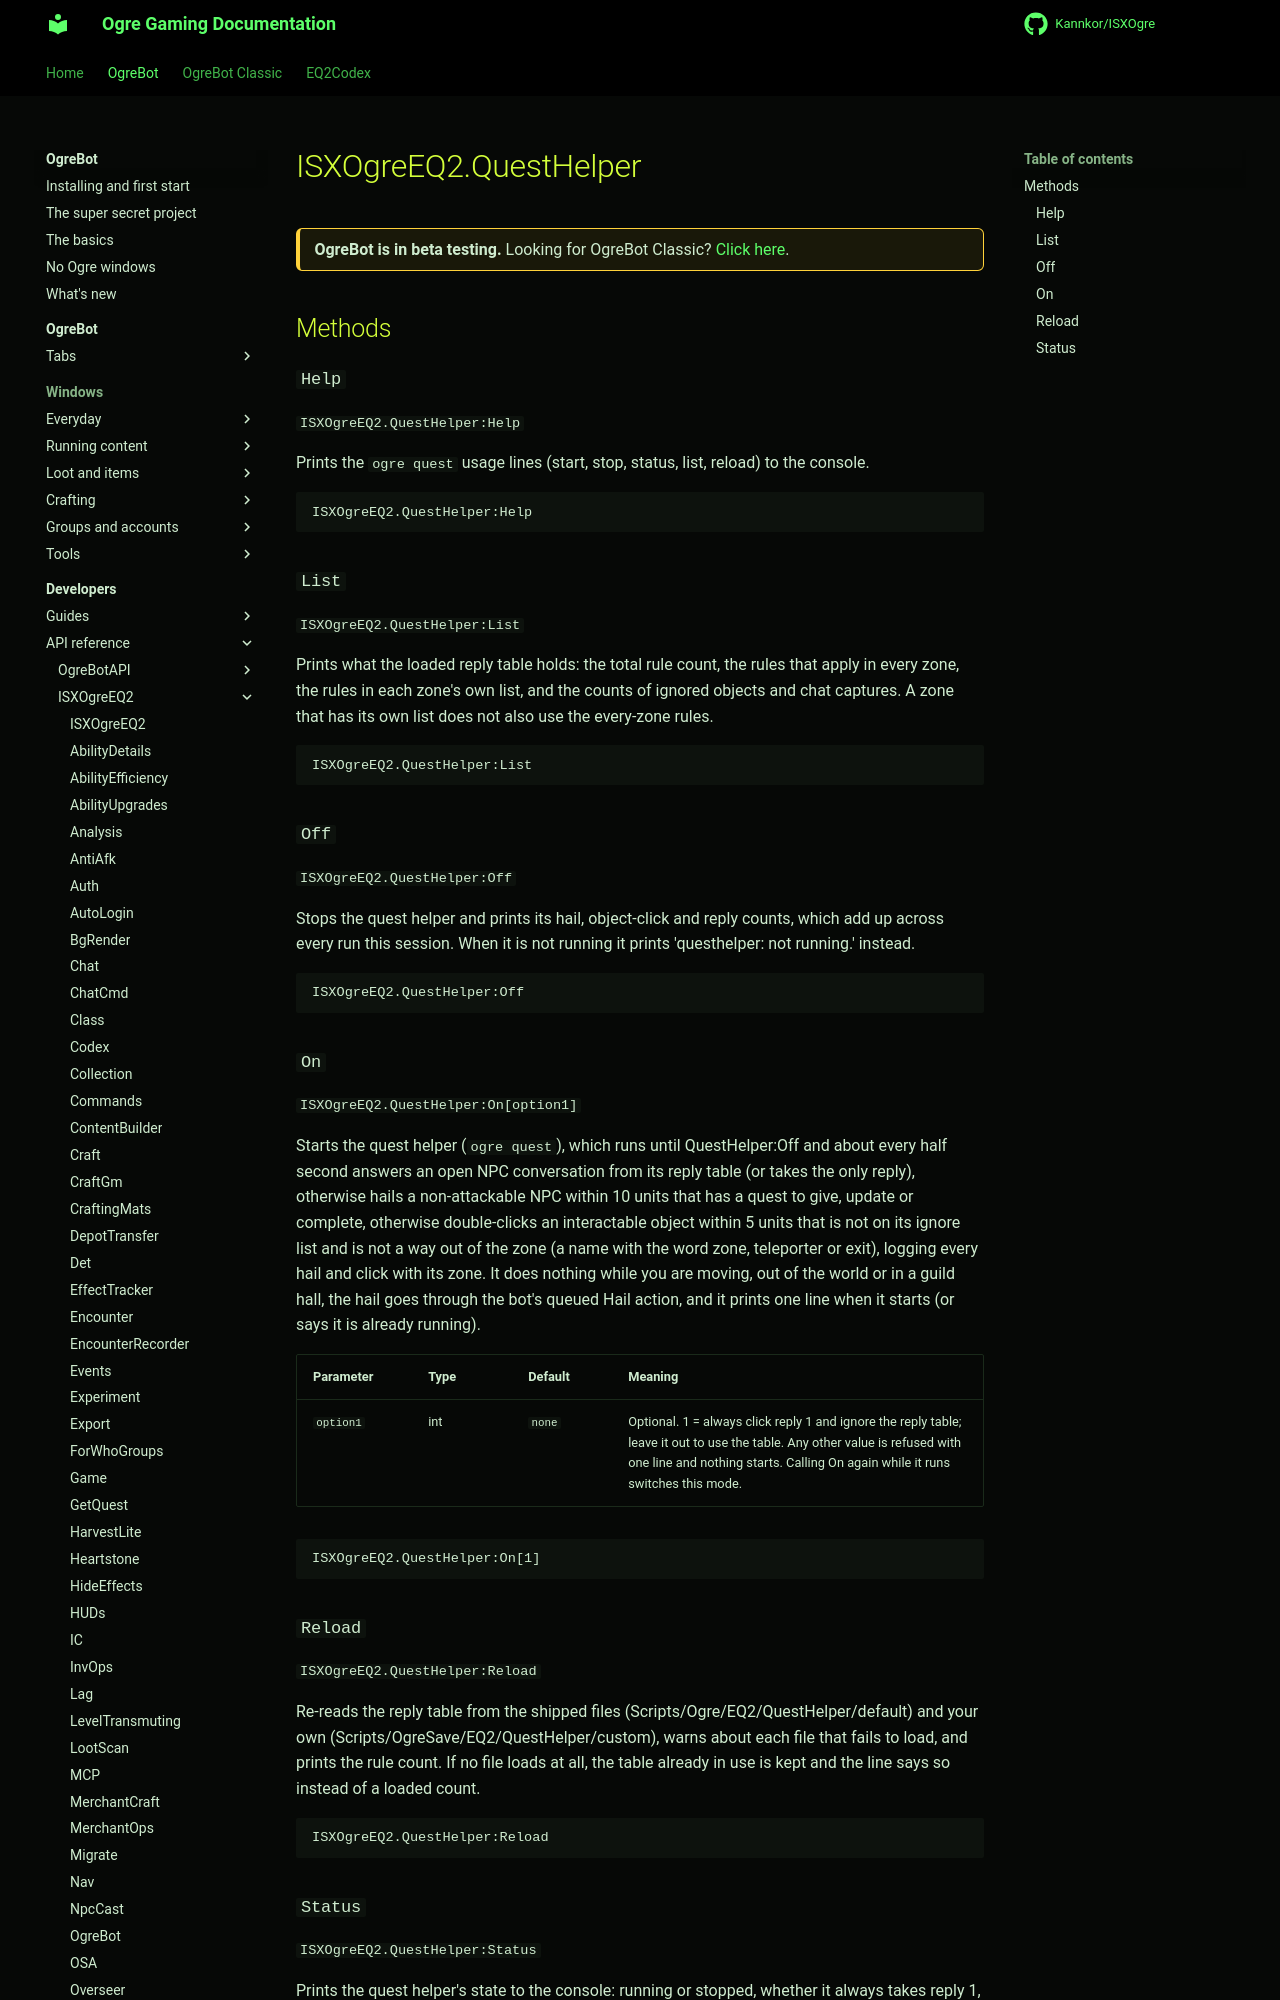

repository: Kannkor/ISXOgre · page: EQ2/bot/developer/api/isxogreeq2/QuestHelper/index.html · generator: mkdocs

# ISXOgreEQ2.QuestHelper

<div class="ogre-beta" markdown>
**OgreBot is in beta testing.** Looking for OgreBot Classic? [Click here](../../../../index.md).
</div>

## Methods

### `Help`

`ISXOgreEQ2.QuestHelper:Help`

Prints the `ogre quest` usage lines (start, stop, status, list, reload) to the console.

```text
ISXOgreEQ2.QuestHelper:Help
```

### `List`

`ISXOgreEQ2.QuestHelper:List`

Prints what the loaded reply table holds: the total rule count, the rules that apply in every zone, the rules in each zone's own list, and the counts of ignored objects and chat captures. A zone that has its own list does not also use the every-zone rules.

```text
ISXOgreEQ2.QuestHelper:List
```

### `Off`

`ISXOgreEQ2.QuestHelper:Off`

Stops the quest helper and prints its hail, object-click and reply counts, which add up across every run this session. When it is not running it prints 'questhelper: not running.' instead.

```text
ISXOgreEQ2.QuestHelper:Off
```
